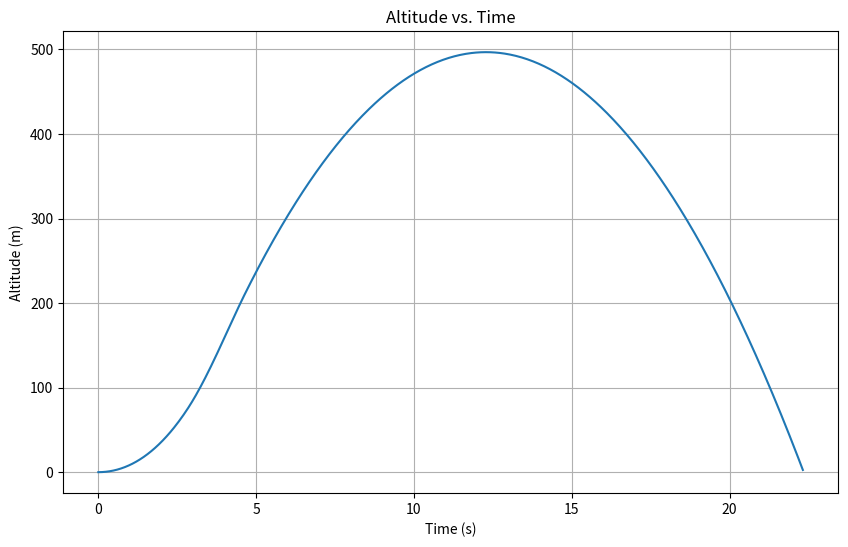
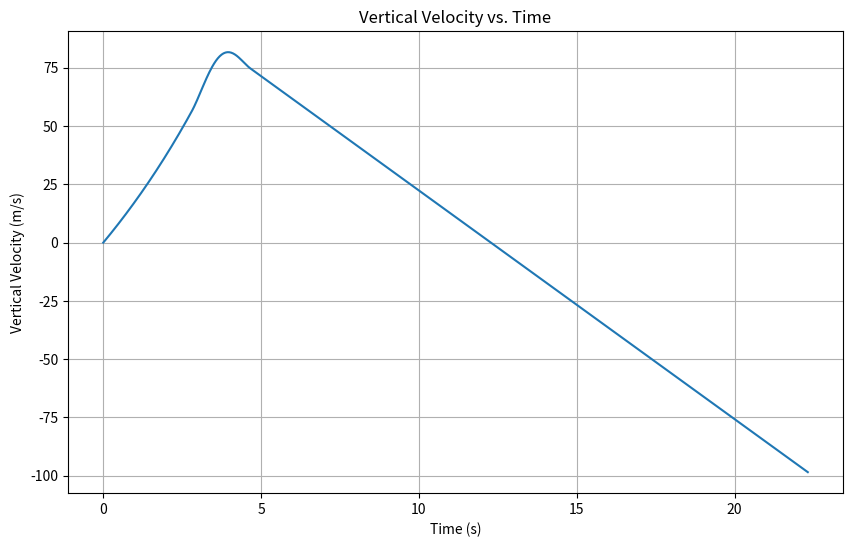
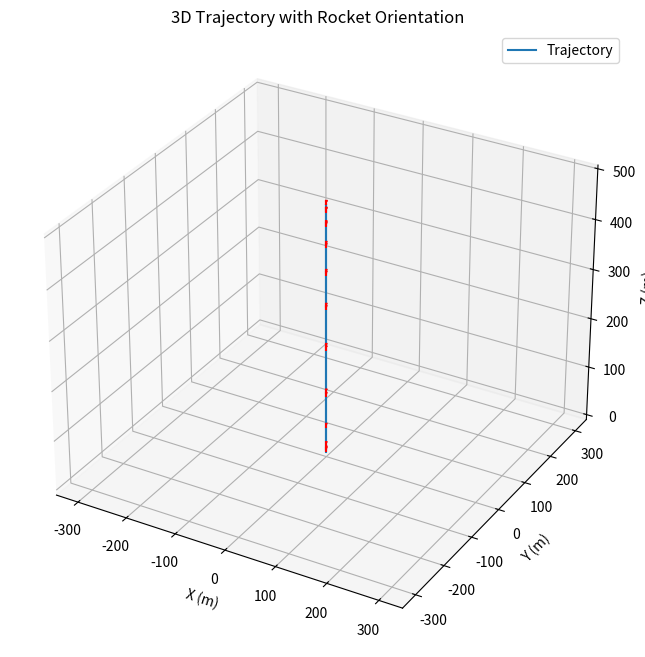

These charts were generated, in order, by the following Python code:
import numpy as np
from scipy.integrate import solve_ivp
import matplotlib.pyplot as plt

# --- Constants ---
G = 9.80665  # m/s^2, gravitational acceleration

DRY_MASS = 1.5  # kg, mass of rocket without propellant
PROPELLANT_MASS = 0.8  # kg, mass of propellant
ENGINE_BURN_TIME = 4.0  # seconds
THRUST_FORCE = 60.0  # Newtons, constant thrust

# Rotational inertia tensor [I_xx, I_yy, I_zz] (kg*m^2)
INERTIA_TENSOR = np.diag([0.01, 0.01, 0.001])

# --- Helper Functions ---

def quaternion_to_rotation_matrix(q):
    """Converts a quaternion [qw, qx, qy, qz] to a 3x3 rotation matrix."""
    qw, qx, qy, qz = q
    return np.array([
        [1 - 2*qy**2 - 2*qz**2, 2*qx*qy - 2*qz*qw, 2*qx*qz + 2*qy*qw],
        [2*qx*qy + 2*qz*qw, 1 - 2*qx**2 - 2*qz**2, 2*qy*qz - 2*qx*qw],
        [2*qx*qz - 2*qy*qw, 2*qy*qz + 2*qx*qw, 1 - 2*qx**2 - 2*qy**2]
    ])

def rotate_by_quaternion(vector, q):
    """Rotates a 3D vector by a quaternion."""
    rotation_matrix = quaternion_to_rotation_matrix(q)
    return rotation_matrix @ vector

def hit_ground(t, state):
    """
    Event function for solve_ivp to detect when the rocket hits the ground.
    Stops the simulation when altitude (z-position) is zero.
    """
    # We only care about this after the first fraction of a second
    if t > 0.1:
        return state[2]  # Return altitude
    return 1 # Return a positive value to not trigger at t=0

hit_ground.terminal = True  # Stop the integration when this event occurs
hit_ground.direction = -1   # Trigger when the value goes from positive to negative
# --- Equations of Motion ---

def rocket_dynamics(t, state):
    """
    Calculates the time derivative of the state vector for the rocket.
    State vector: [pos(3), vel(3), quaternion(4), angular_vel(3)]
    """
    # 1. Unpack State
    position = state[0:3]
    velocity = state[3:6]
    quaternion = state[6:10]
    angular_velocity = state[10:13]

    # Normalize the quaternion to prevent drift
    quaternion /= np.linalg.norm(quaternion)

    # 2. Calculate Current Mass
    if t < ENGINE_BURN_TIME:
        mass_flow_rate = PROPELLANT_MASS / ENGINE_BURN_TIME
        current_mass = DRY_MASS + PROPELLANT_MASS - mass_flow_rate * t
    else:
        current_mass = DRY_MASS

    # 3. Calculate Forces
    # Gravity (World Frame)
    F_g = np.array([0, 0, -current_mass * G])

    # Thrust (Body Frame)
    if t < ENGINE_BURN_TIME:
        F_thrust_body = np.array([0, 0, THRUST_FORCE])
    else:
        F_thrust_body = np.array([0, 0, 0])

    # 4. Rotate Thrust to World Frame
    F_thrust_world = rotate_by_quaternion(F_thrust_body, quaternion)

    # 5. Total Force
    F_total = F_g + F_thrust_world

    # 6. Calculate State Derivatives
    # Position derivative (velocity)
    pos_dot = velocity

    # Velocity derivative (acceleration)
    vel_dot = F_total / current_mass

    # Angular velocity derivative (no torques in this phase)
    omega_dot = np.zeros(3)

    # Quaternion derivative
    omega_x, omega_y, omega_z = angular_velocity
    omega_matrix = np.array([
        [0, -omega_x, -omega_y, -omega_z],
        [omega_x, 0, omega_z, -omega_y],
        [omega_y, -omega_z, 0, omega_x],
        [omega_z, omega_y, -omega_x, 0]
    ])
    quat_dot = 0.5 * omega_matrix @ quaternion

    # 7. Return Derivatives
    derivatives = np.concatenate((pos_dot, vel_dot, quat_dot, omega_dot))
    return derivatives

# --- Main Simulation Logic ---
if __name__ == "__main__":
    # Initial state: [pos, vel, quat, ang_vel]
    # pos = [0,0,0], vel = [0,0,0], quat = [1,0,0,0], ang_vel = [0,0,0]
    initial_state = np.zeros(13)
    initial_state[6] = 1.0  # Set qw to 1 for no initial rotation

    # Simulation time
    t_span = [0, 30]
    t_eval = np.linspace(t_span[0], t_span[1], 1001)

    # Run the simulation with the event to stop on ground impact
    result = solve_ivp(
        rocket_dynamics,
        t_span,
        initial_state,
        t_eval=t_eval,
        dense_output=True,
        method='RK45',
        events=hit_ground
    )

    # --- Output and Verification ---
    # Extract results
    time = result.t
    position = result.y[0:3]
    altitude = result.y[2]  # z-position
    velocity_z = result.y[5] # z-velocity

    # --- Plotting ---
    # 1. Altitude vs. Time
    plt.figure(figsize=(10, 6))
    plt.plot(time, altitude)
    plt.title("Altitude vs. Time")
    plt.xlabel("Time (s)")
    plt.ylabel("Altitude (m)")
    plt.grid(True)

    # 2. Velocity vs. Time
    plt.figure(figsize=(10, 6))
    plt.plot(time, velocity_z)
    plt.title("Vertical Velocity vs. Time")
    plt.xlabel("Time (s)")
    plt.ylabel("Vertical Velocity (m/s)")
    plt.grid(True)

    # 3. 3D Trajectory with Orientation
    print("Simulation complete. Generating interactive plots...")
    fig = plt.figure(figsize=(10, 8))
    ax = fig.add_subplot(111, projection='3d')
    ax.plot(position[0], position[1], position[2], label='Trajectory')

    # Plot orientation vectors at intervals
    body_z_axis = np.array([0, 0, 1])
    num_arrows = 20
    indices = np.linspace(0, len(time) - 1, num_arrows, dtype=int)
    for i in indices:
        pos = result.y[0:3, i]
        quat = result.y[6:10, i]
        orientation_vec = rotate_by_quaternion(body_z_axis, quat)
        ax.quiver(pos[0], pos[1], pos[2], orientation_vec[0], orientation_vec[1], orientation_vec[2], length=10, color='r')

    ax.set_xlabel("X (m)")
    ax.set_ylabel("Y (m)")
    ax.set_zlabel("Z (m)") # type: ignore
    ax.set_title("3D Trajectory with Rocket Orientation")
    ax.legend()
    ax.axis('equal')

    # Display all plots in interactive windows
    plt.show()
